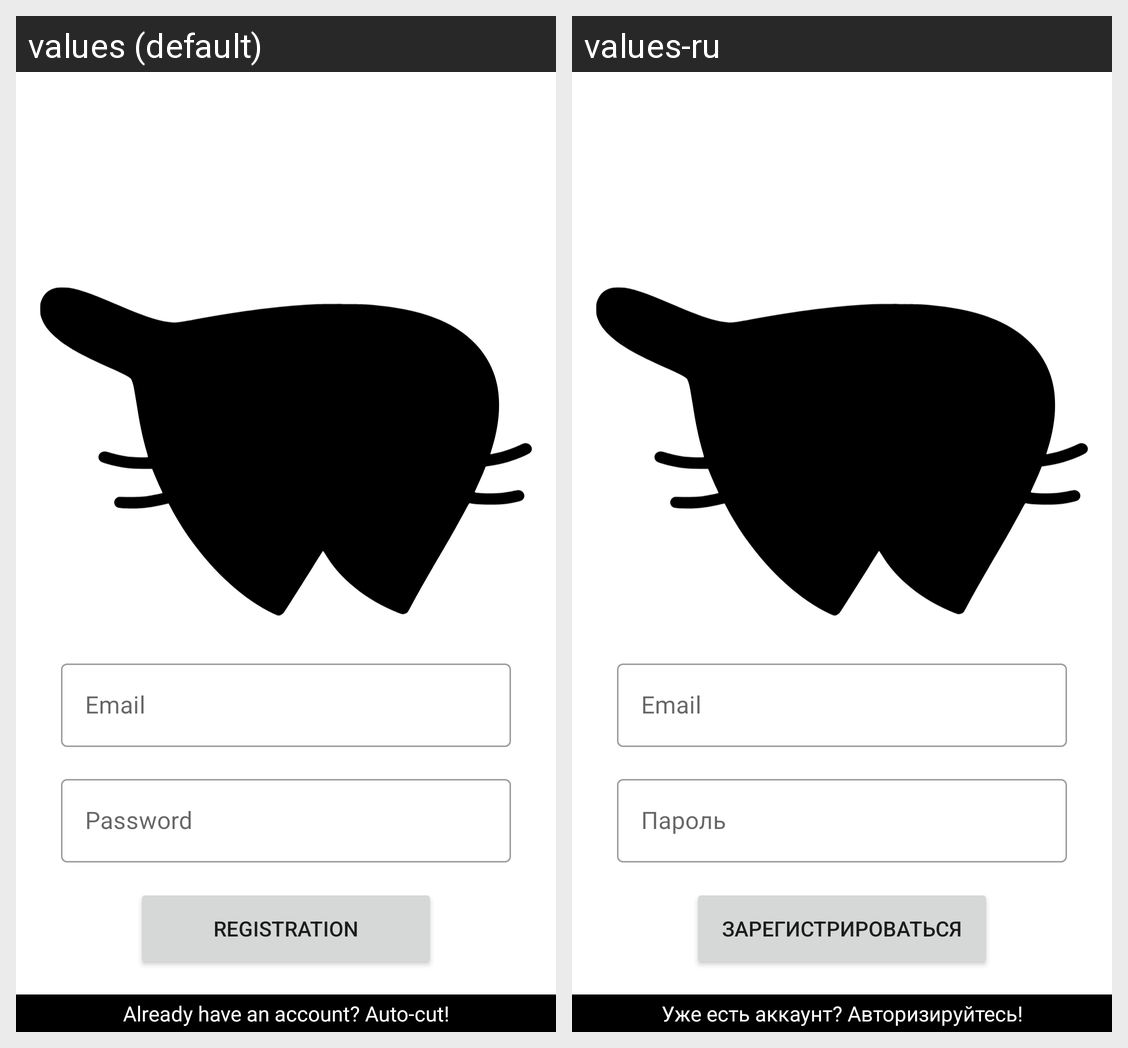

Strings drawn on this Android screen and how each of the app's shown locales translates them:
Android screen res/layout/regist_fragment.xml rendered under 2 locales, left to right: values (default), values-ru. Device: Nexus 5 (rendered at 1080×1920; each locale shown at half size, 540×960, under a caption strip naming it); theme Theme.MyAffairs.NoActionBar.
Strings drawn on this screen, with the default value and each locale's value (text and hints the layout hard-codes, and strings that could not be matched under every locale, appear in the picture but are not listed):

email
  values: Email
  values-ru: Email  [not translated; the default value is used]

password
  values: Password
  values-ru: Пароль

registration_button
  values: registration
  values-ru: Зарегистрироваться

switch_view_reg
  values: Already have an account? Auto-cut!
  values-ru: Уже есть аккаунт? Авторизируйтесь!
